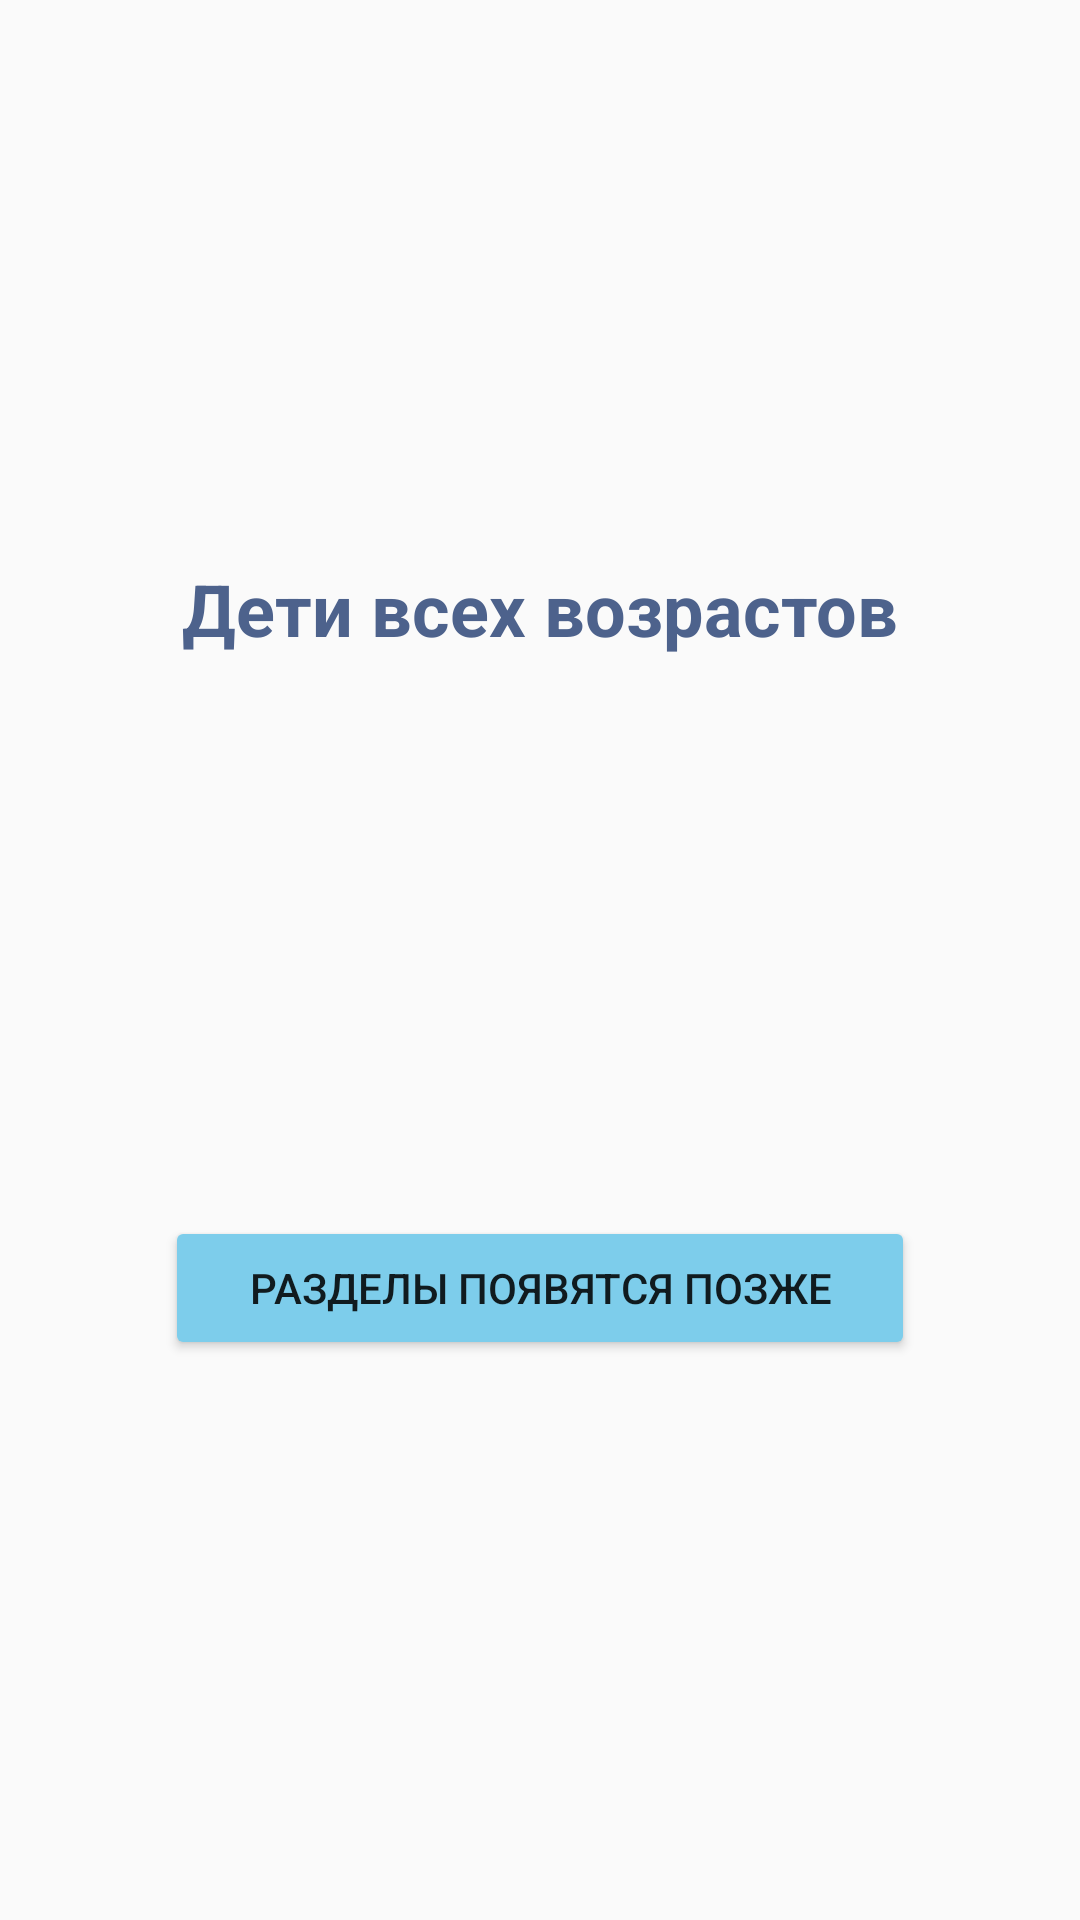

Android layout source for this screen:
<!-- AndroidManifest.xml: application theme Theme.Paramedic -->
<!-- res/layout/activity_kids_menu.xml -->
<?xml version="1.0" encoding="utf-8"?>
<android.support.constraint.ConstraintLayout
        xmlns:android="http://schemas.android.com/apk/res/android"
        xmlns:tools="http://schemas.android.com/tools"
        xmlns:app="http://schemas.android.com/apk/res-auto"
        android:layout_width="match_parent"
        android:layout_height="match_parent"
        tools:context=".KidsMenu">

    <TextView
            android:text="Дети всех возрастов"
            android:layout_width="wrap_content"
            android:layout_height="wrap_content"
            android:id="@+id/headerTeenagers"
            app:layout_constraintEnd_toEndOf="parent"
            app:layout_constraintStart_toStartOf="parent"
            app:layout_constraintTop_toTopOf="parent"
            android:textSize="24sp"
            app:layout_constraintBottom_toTopOf="@+id/buttonLater2"
            android:textColor="@color/blue"
            android:textStyle="bold"/>

    <Button
            android:text="Разделы появятся позже"
            android:layout_width="250dp"
            android:layout_height="48dp"
            android:id="@+id/buttonLater2"
            app:layout_constraintTop_toBottomOf="@+id/headerTeenagers"
            app:layout_constraintEnd_toEndOf="parent"
            app:layout_constraintStart_toStartOf="parent"
            android:backgroundTint="@color/sky"
            app:layout_constraintBottom_toBottomOf="parent"/>

</android.support.constraint.ConstraintLayout>
<!-- resources referenced by this layout -->
<resources>
  <color name="blue">#4D628C</color>
  <color name="sky">#7DCDEB</color>
  <style name="Theme.Paramedic" parent="Theme.AppCompat.Light.DarkActionBar">
          
          <item name="colorPrimary">@color/blue</item>
          <item name="colorPrimaryDark">@color/green</item>
          <item name="colorAccent">@color/olive</item>
          
      </style>
  <color name="green">#078C03</color>
  <color name="olive">#8C8303</color>
</resources>
